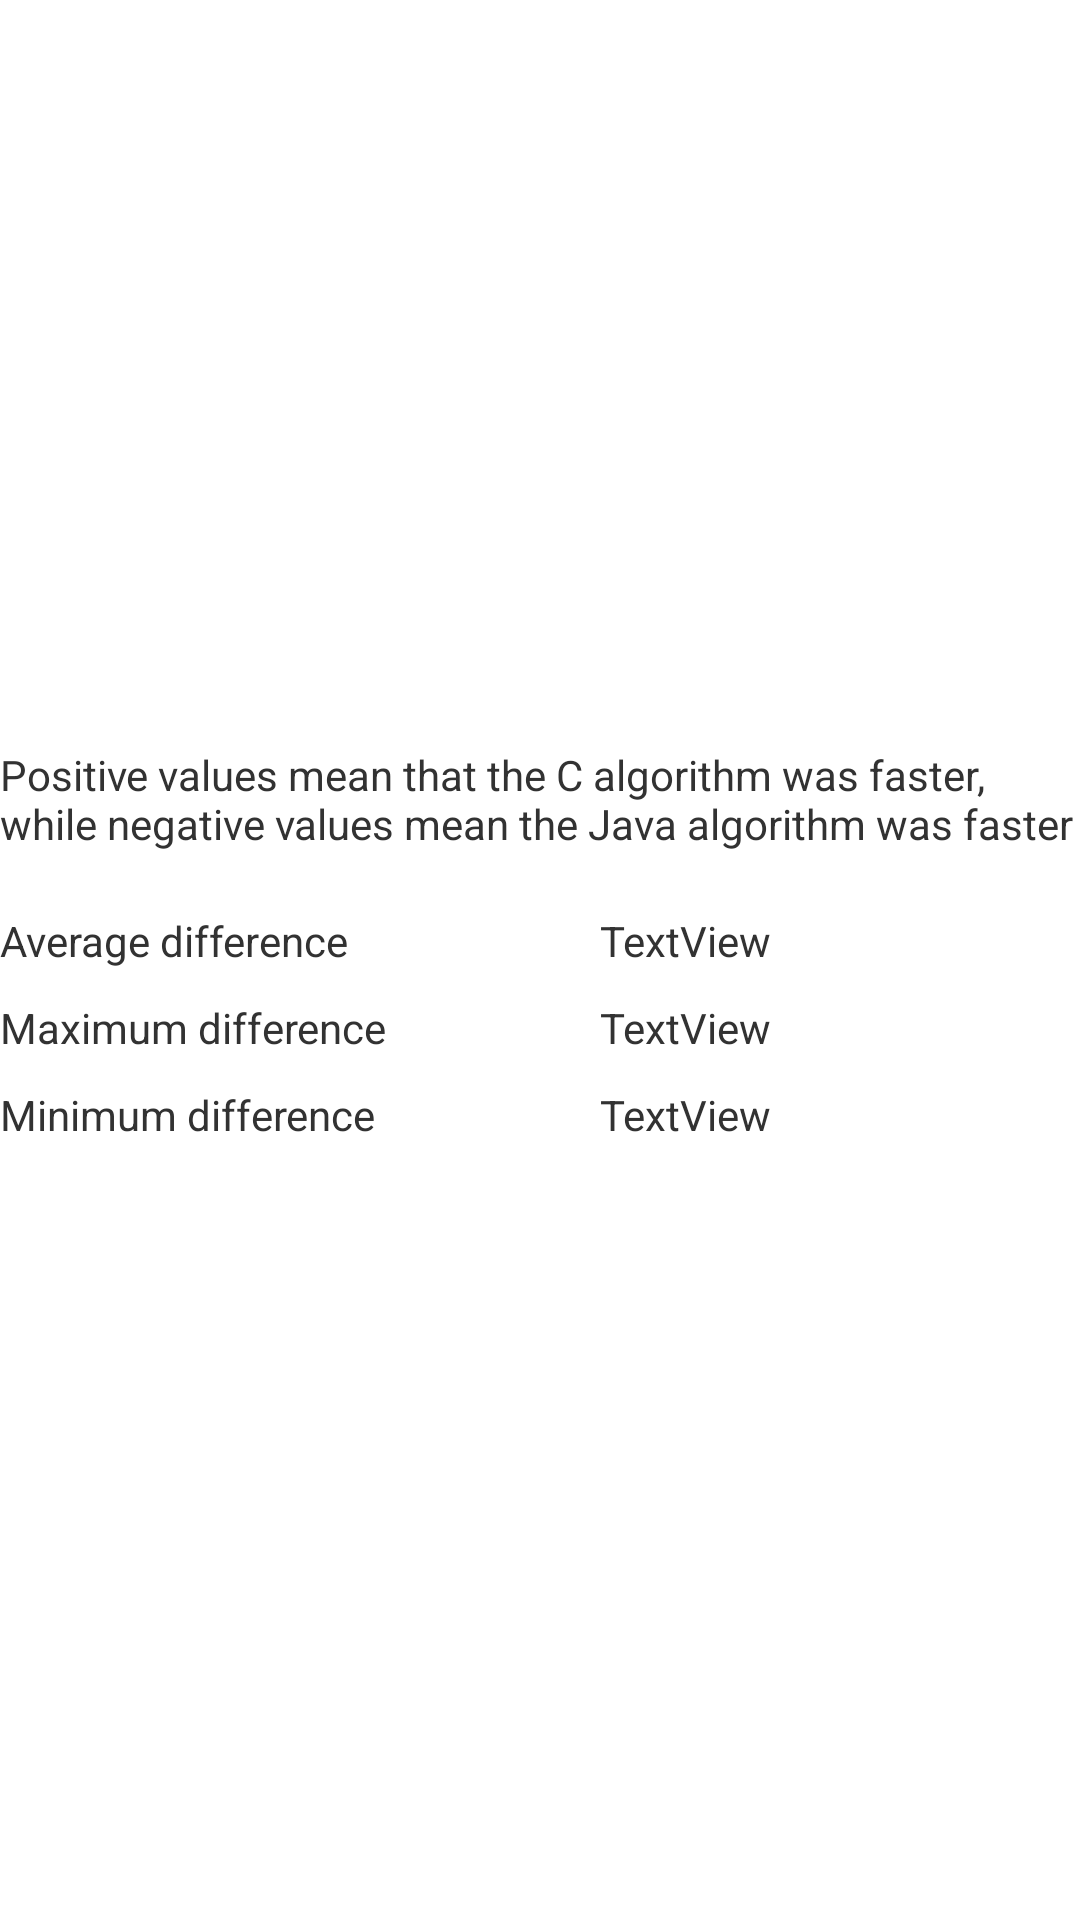

Android layout source for this screen:
<!-- AndroidManifest.xml: application theme android:Theme.Light -->
<!-- res/layout/stats.xml -->
<?xml version="1.0" encoding="utf-8"?>
<TableLayout
    xmlns:android="http://schemas.android.com/apk/res/android"
    android:layout_width="fill_parent"
    android:layout_height="fill_parent"
    android:gravity="center" android:weightSum="1">

    <TextView
        android:gravity="left"
        android:id="@+id/textView4"
        android:layout_height="wrap_content"
        android:layout_width="wrap_content"
        android:text="@string/statsdescription"
        android:layout_marginBottom="20dp"/>

    <TableRow
        android:id="@+id/tableRow1"
        android:layout_height="wrap_content"
        android:layout_width="fill_parent"
        android:layout_marginBottom="10dp">

        <TextView
            android:gravity="left"
            android:id="@+id/textView1"
            android:layout_height="wrap_content"
            android:layout_width="200dp"
            android:text="@string/avg_difference" />

        <TextView
            android:gravity="left"
            android:id="@+id/avg_difference"
            android:layout_height="wrap_content"
            android:layout_width="150dp"
            android:text="TextView" />

    </TableRow>

    <TableRow
        android:id="@+id/tableRow2"
        android:layout_height="wrap_content"
        android:layout_width="fill_parent"
        android:layout_marginBottom="10dp">

        <TextView
            android:gravity="left"
            android:id="@+id/textView2"
            android:layout_height="wrap_content"
            android:layout_width="200dp"
            android:text="@string/max_difference" />

        <TextView
            android:gravity="left"
            android:id="@+id/max_difference"
            android:layout_height="wrap_content"
            android:layout_width="150dp"
            android:text="TextView" />

    </TableRow>

    <TableRow
        android:id="@+id/tableRow3"
        android:layout_height="wrap_content"
        android:layout_width="fill_parent"
        android:layout_marginBottom="10dp">

        <TextView
            android:gravity="left"
            android:id="@+id/textView3"
            android:layout_height="wrap_content"
            android:layout_width="200dp"
            android:text="@string/min_difference" />

        <TextView
            android:gravity="left"
            android:id="@+id/min_difference"
            android:layout_height="wrap_content"
            android:layout_width="150dp"
            android:text="TextView" />

    </TableRow>

</TableLayout>
<!-- resources referenced by this layout -->
<resources>
  <string name="avg_difference">Average difference</string>
  <string name="max_difference">Maximum difference</string>
  <string name="min_difference">Minimum difference</string>
  <string name="statsdescription">Positive values mean that the C algorithm was faster, while negative values mean the Java algorithm was faster</string>
</resources>
